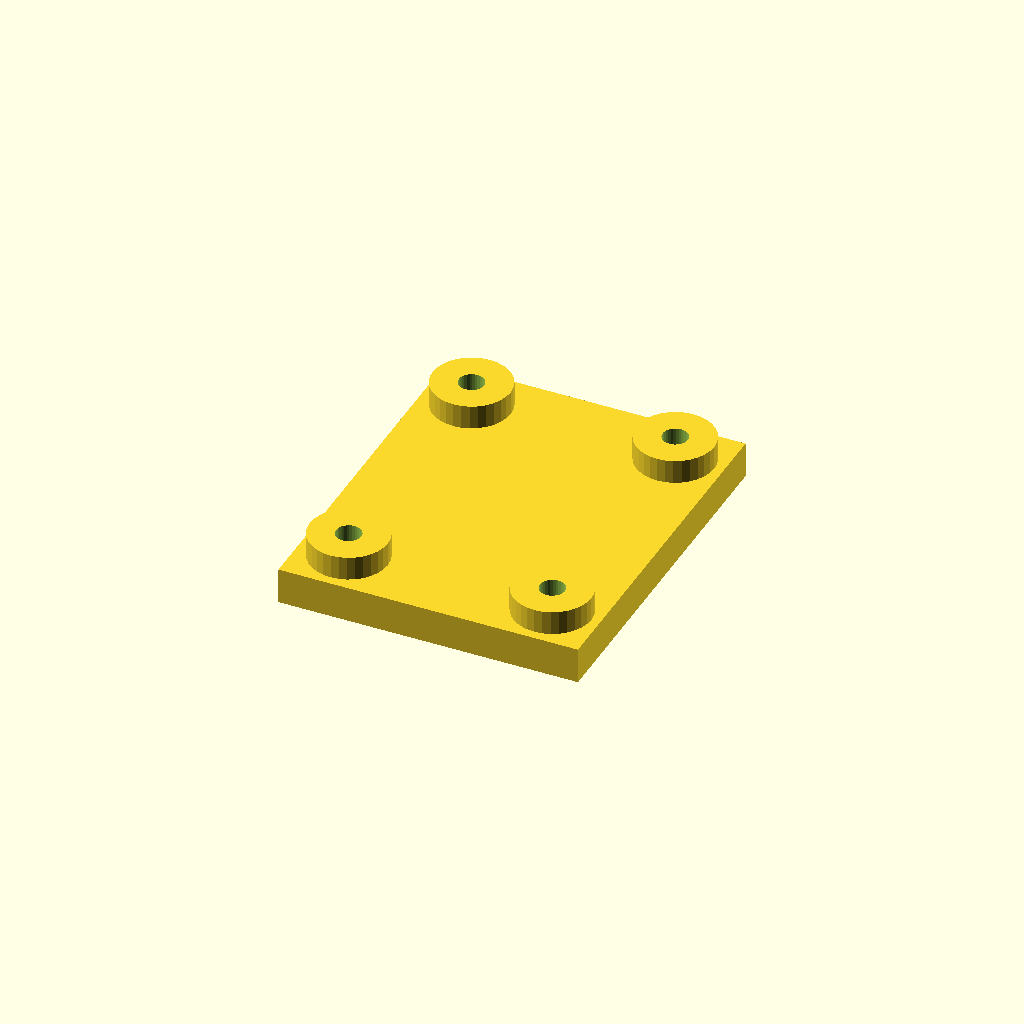
Cell 1: the model at its default parameters.
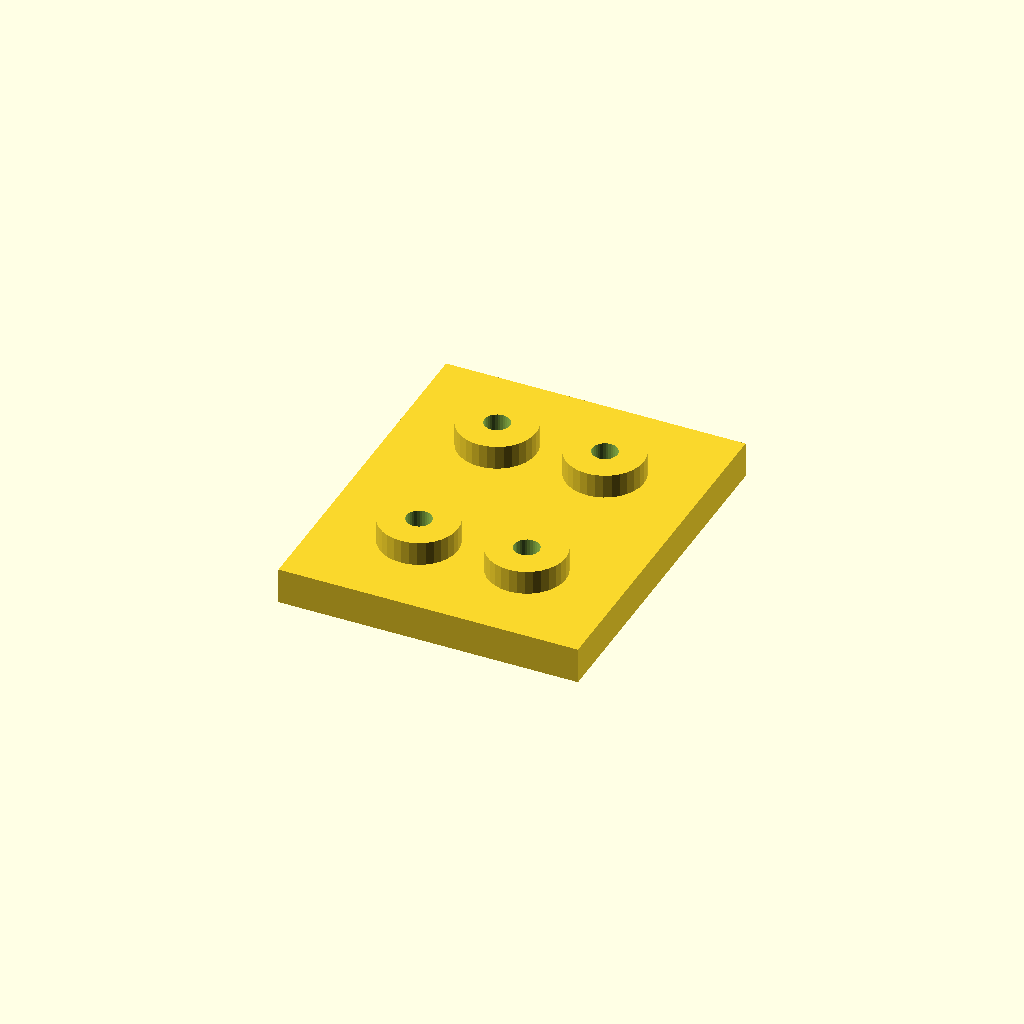
Cell 2: the same model with edge = 32.
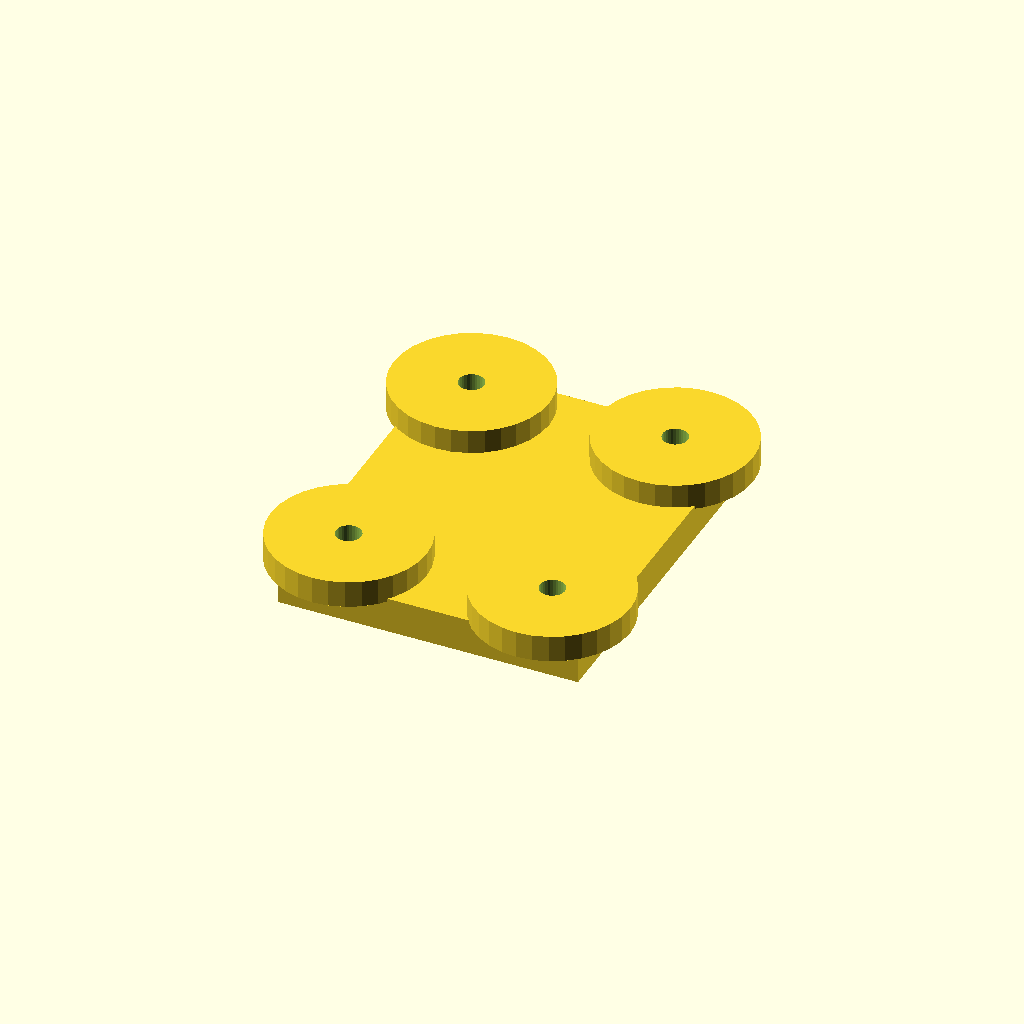
Cell 3 — boss_d set to 52, the other parameters unchanged.
One fixed orthographic camera (rotation 55°, 0°, 25°; colour scheme Cornfield) for every cell.
The OpenSCAD source (optional_data/data/place1/anchorpads/part_0088.scad):
$fn = 32;

// ----------------------------------------------------------------------
// Anchor pads 100 x 120 x 20
// four corner bosses with anchor holes
// ----------------------------------------------------------------------

// --- parameters (mm) ---
plate = [100, 120, 12];  // base plate size (x, y, z)
seat_tol = 0.1;          // tolerance at the seating features
free_tol = 0.3;          // general tolerance on the free sizes
pads = 4;                // boss count, one per corner
edge = 16;               // boss centre offset from the plate edge
boss_d = 26;             // boss diameter
boss_h = 8;              // boss height above the base plate
hole_d = 8.4;            // hole diameter

// --- derived feature positions (mm) ---
height = plate[2] + boss_h;      // = 20   overall height of the part
corner_x = plate[0] / 2 - edge;  // = 34   boss centre X
corner_y = plate[1] / 2 - edge;  // = 44   boss centre Y
feature_centers = [
  [corner_x, corner_y],
  [-corner_x, corner_y],
  [-corner_x, -corner_y],
  [corner_x, -corner_y]
];   // boss centres, anchor holes are drilled there

// base plate, four bosses standing on it, anchor holes all the way through
difference() {
  union() {
    cube(plate, center = true);
    for (centre = feature_centers)
      translate([centre[0], centre[1], plate[2] / 2 - 1])
        cylinder(d = boss_d, h = boss_h + 1);
  }
  for (centre = feature_centers)
    translate([centre[0], centre[1], -height])
      cylinder(d = hole_d, h = 2 * height + 2);  // through boss and plate
}
Customizer parameters (derived from the source; name, type, default, range or options):
plate: vector, default [100, 120, 12]
seat_tol: number, default 0.1
free_tol: number, default 0.3
pads: number, default 4
edge: number, default 16
boss_d: number, default 26
boss_h: number, default 8
hole_d: number, default 8.4
